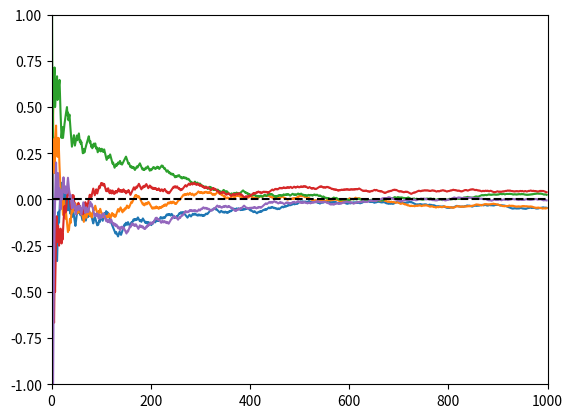

The script that saved this image:
import random
from matplotlib import pyplot as plt

nested_list = []
probability_tails = 0.5
n = 1000
n_lines = 5

for j in range(n_lines):

    count = []
    tails = 0

    for i in range(1, n):
        ran = random.random()
        if ran < probability_tails:
            tails += 1
        else:
            tails -= 1
        expected_tails = tails / i
        count.append(expected_tails)
    nested_list.append(count)

x_range = list(range(len(nested_list[0])))

for i in range(n_lines):
    plt.plot(x_range, nested_list[i])

plt.xlim(0, n)
plt.ylim(-1, 1)
plt.axhline(0, color="black", ls="--")
plt.show()
